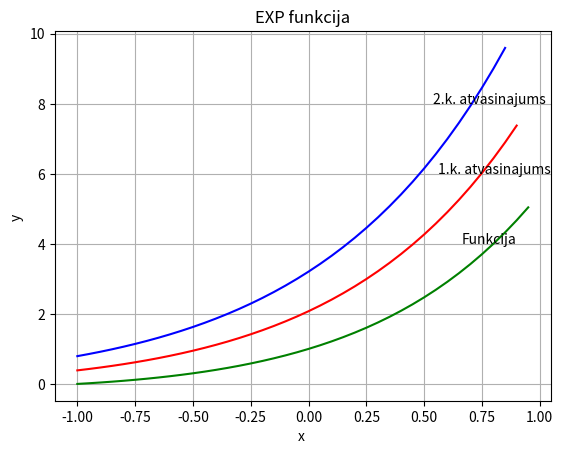

Generate this figure with matplotlib:
# -*- coding: utf-8 -*-

import numpy as np
import matplotlib.pyplot as plt

def mana_funkcija(x):
    k = 0
    a = 1
    S = a
    while k<1000:
        k = k + 1
        R = x * (k+1)/(k**2)
        a = a * R
        S = S + a
    return S

a = -1
b = 1
x = np.arange(a,b,0.05)
y = mana_funkcija(x) 
plt.plot(x,y,'g')
plt.grid()
plt.xlabel('x ')
plt.ylabel('y ')
plt.title('EXP funkcija')
plt.text(0.66, 4.0, 'Funkcija')
plt.text(0.56, 6.0, '1.k. atvasinajums')
plt.text(0.54, 8.0, '2.k. atvasinajums')





#plt.show()

n = len(x)
y_prim = []
for i in range(n-1):
    #print i, x[i], y[i],
    delta_x = x[i+1]-x[i]
    delta_y = y[i+1]-y[i]
    #y_prim = delta_y/delta_x
    #print y_prim
    y_prim.append(delta_y/delta_x)
    #print y_prim[i]


plt.plot(x[:n-1],y_prim,'r')



y_2prim = []
for i in range(n-2):
    delta_x = x[i+1]-x[i]
    delta_y_prim = y_prim[i+1]-y_prim[i]
    y_2prim.append(delta_y_prim/delta_x)

plt.plot(x[:n-2],y_2prim,'b')


'''
y_3prim = []
for i in range(n-3):
    delta_x = x[i+1]-x[i]
    delta_y_2prim = y_2prim[i+1]-y_2prim[i]
    y_3prim.append(delta_y_2prim/delta_x)
plt.plot(x[:n-3],y_3prim,'g')
'''


plt.show()
